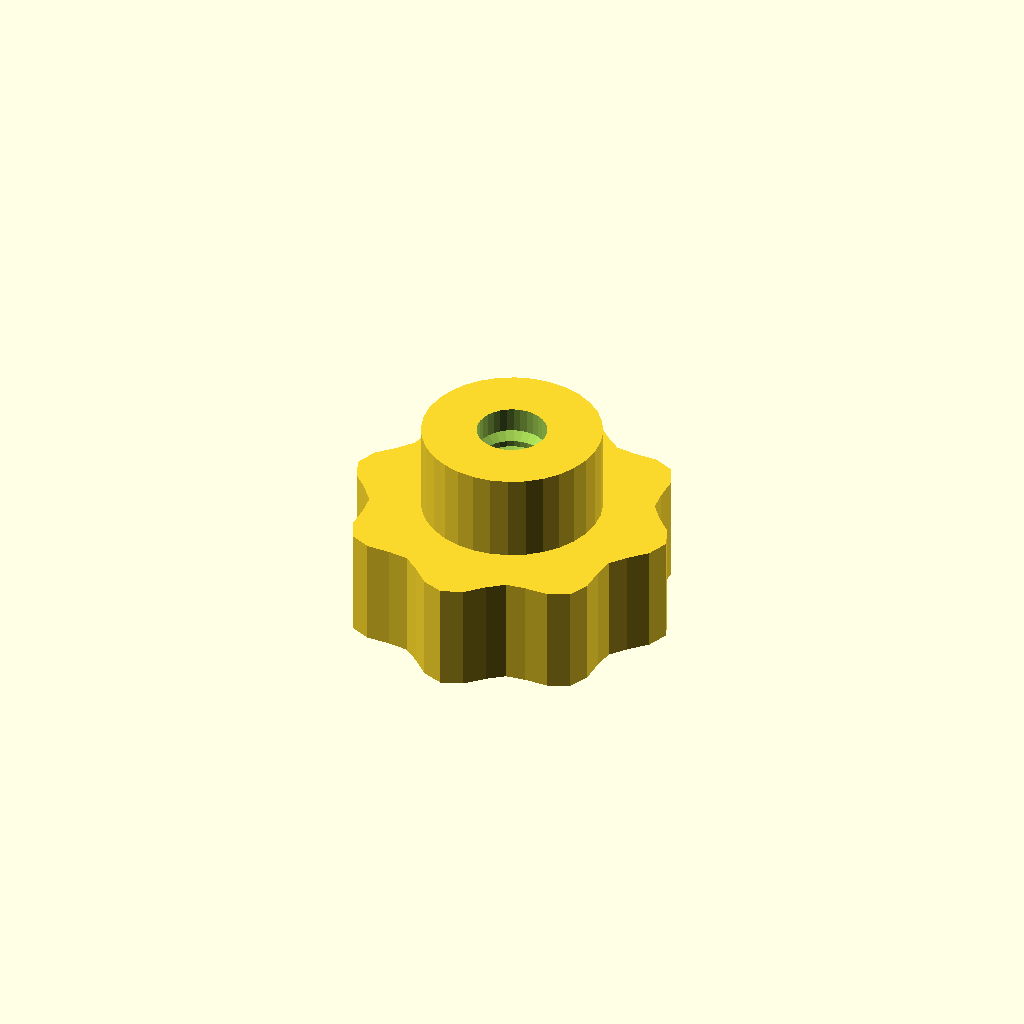
Cell 1: the model at its default parameters.
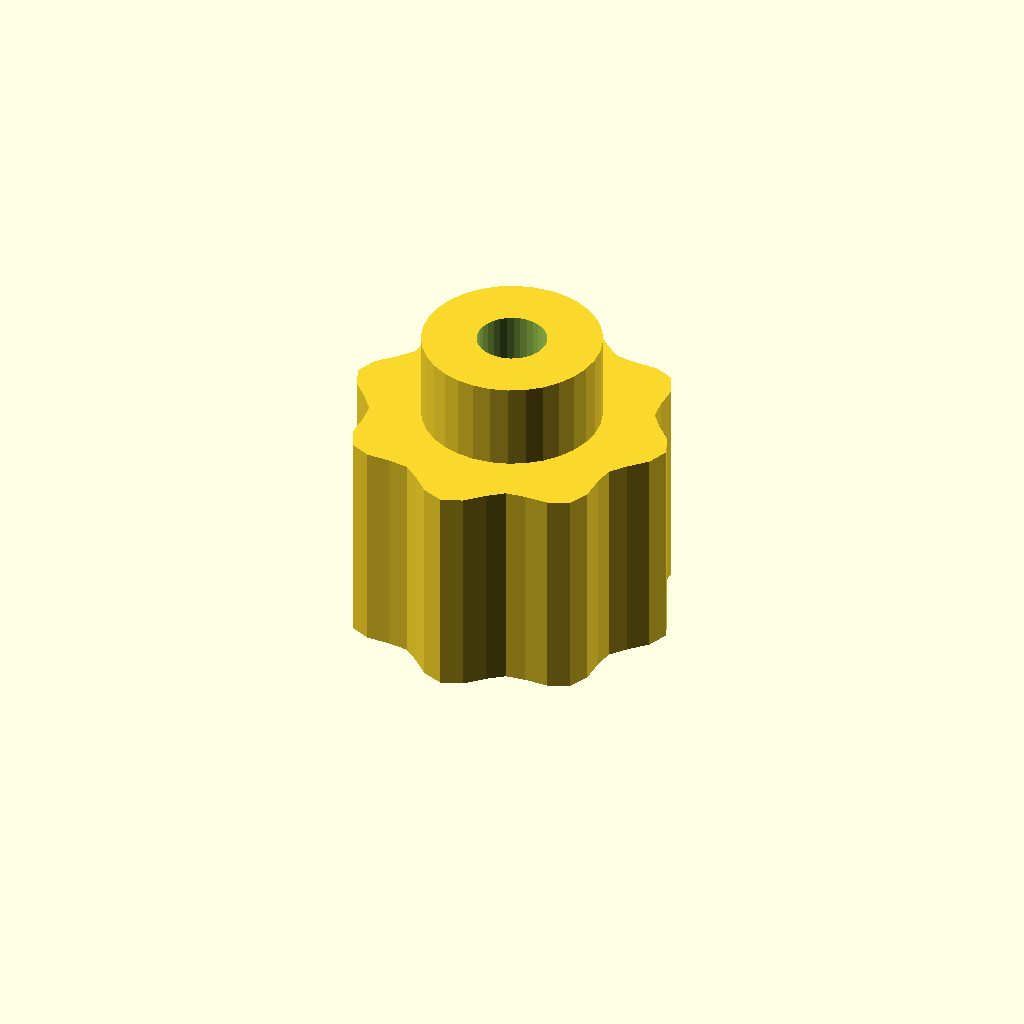
Cell 2: grip_h = 20 (everything else at default).
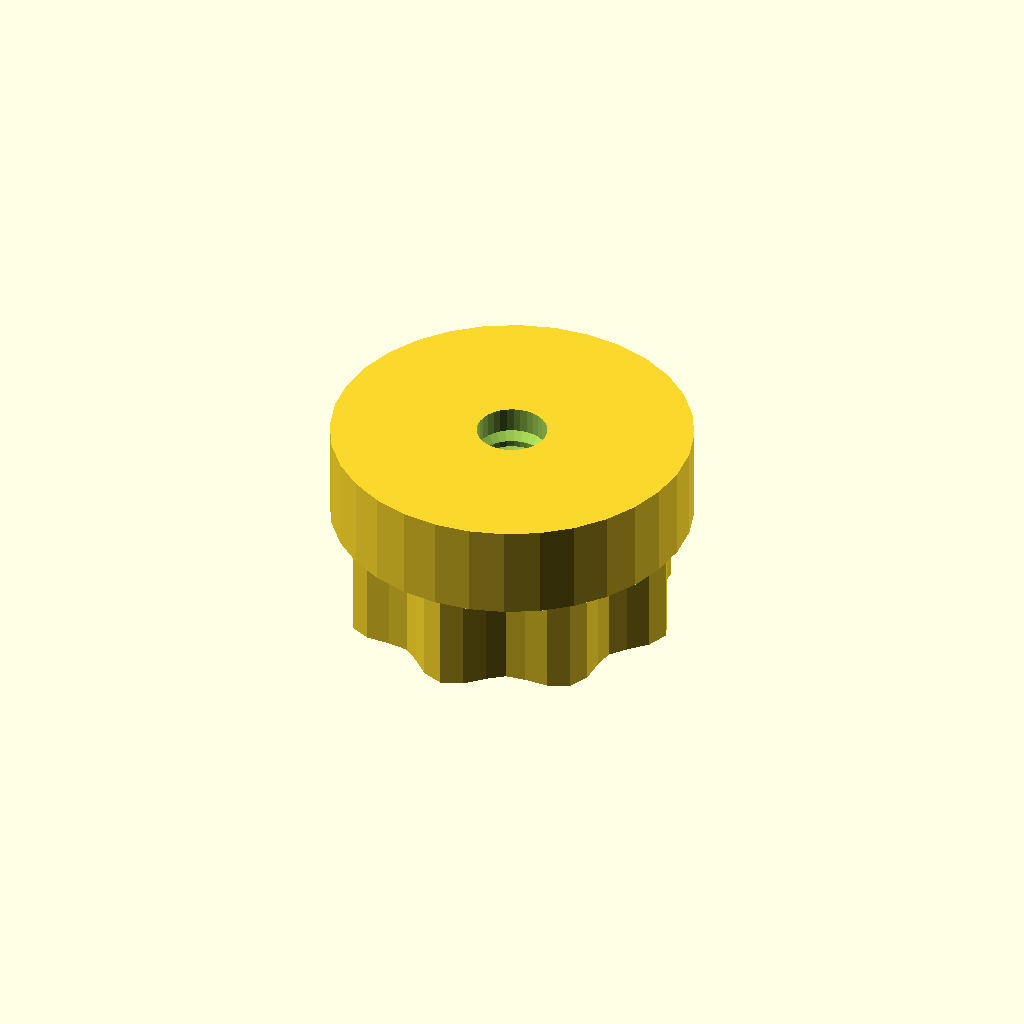
Cell 3 — boss_d set to 32.7, the other parameters unchanged.
One fixed orthographic camera (rotation 55°, 0°, 25°; colour scheme Cornfield) for every cell.
Source of the model, optional_data/data/gen3/thumbscrews/part_0034.scad:
$fn = 32;

// ----------------------------------------------------------------------
// Thumb nut: 8 lobe grip, 18 mm tall, M6.35 thread
// ----------------------------------------------------------------------

// --- parameters (mm) ---
base_r = 14;              // grip base radius
lobe_amp = 1.2;           // lobe height above the base radius
lobes = 8;                // number of grip lobes
grip_h = 10;              // grip height
boss_d = 16.35;           // threaded boss diameter
boss_h = 8;               // boss height
bore_d = 6.35;            // thread core diameter
pitch = 1.75;             // thread pitch
thread_d = 1.05;          // thread depth

grip = [[15.2, 0], [14.475, 1.906], [12.943, 3.468], [11.826, 4.898], [11.605, 6.7], [11.583, 8.888], [10.748, 10.748], [8.888, 11.583], [6.7, 11.605], [4.898, 11.826], [3.468, 12.943], [1.906, 14.475], [0, 15.2], [-1.906, 14.475], [-3.468, 12.943], [-4.898, 11.826], [-6.7, 11.605], [-8.888, 11.583], [-10.748, 10.748], [-11.583, 8.888], [-11.605, 6.7], [-11.826, 4.898], [-12.943, 3.468], [-14.475, 1.906], [-15.2, 0], [-14.475, -1.906], [-12.943, -3.468], [-11.826, -4.898], [-11.605, -6.7], [-11.583, -8.888], [-10.748, -10.748], [-8.888, -11.583], [-6.7, -11.605], [-4.898, -11.826], [-3.468, -12.943], [-1.906, -14.475], [0, -15.2], [1.906, -14.475], [3.468, -12.943], [4.898, -11.826], [6.7, -11.605], [8.888, -11.583], [10.748, -10.748], [11.583, -8.888], [11.605, -6.7], [11.826, -4.898], [12.943, -3.468], [14.475, -1.906]];

difference() {
  union() {
    /* grip outline extruded straight up */
    linear_extrude(height = grip_h) polygon(grip);
    /* boss sunk half a millimetre into the grip */
    translate([0, 0, grip_h - 0.5]) cylinder(h = boss_h + 0.5, d = boss_d);
  }
  /* threaded bore through grip and boss */
  translate([0, 0, -2.5]) cylinder(h = grip_h + boss_h + 5, d = bore_d);
  translate([0, 0, 2.0]) rotate_extrude() polygon([[2.175, 0], [2.175, 14], [2.675, 14], [4.225, 13.125], [2.675, 12.25], [4.225, 11.375], [2.675, 10.5], [4.225, 9.625], [2.675, 8.75], [4.225, 7.875], [2.675, 7], [4.225, 6.125], [2.675, 5.25], [4.225, 4.375], [2.675, 3.5], [4.225, 2.625], [2.675, 0], [2.175, 0]]);
}
Customizer parameters (derived from the source; name, type, default, range or options):
base_r: number, default 14
lobe_amp: number, default 1.2
lobes: number, default 8
grip_h: number, default 10
boss_d: number, default 16.35
boss_h: number, default 8
bore_d: number, default 6.35
pitch: number, default 1.75
thread_d: number, default 1.05
